Image classification data set "pokemon" (Schultz2873/pokemon-image-recognition on GitHub). Class labels (4): bulbasaur, charmander, pikachu, squirtle.

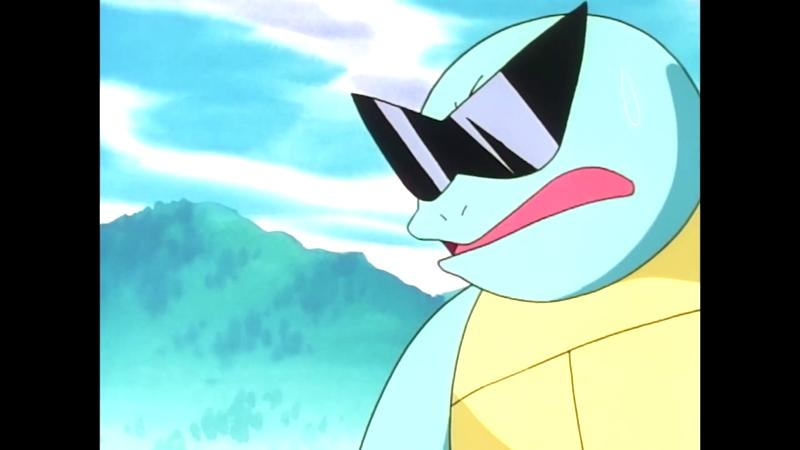
Label: squirtle

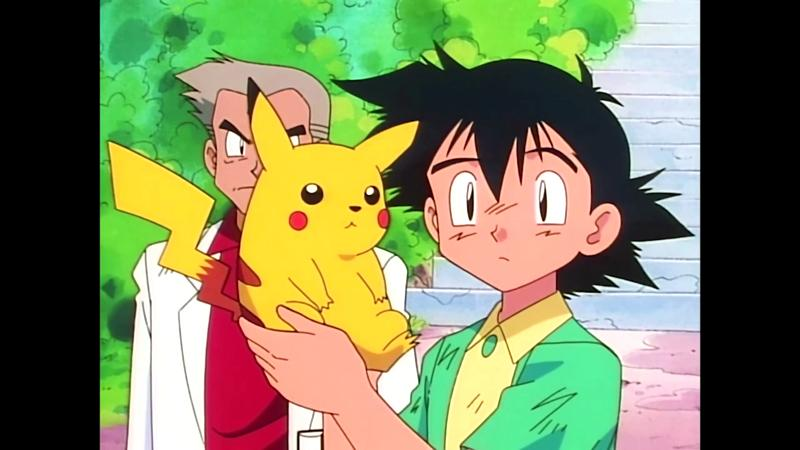
Label: pikachu

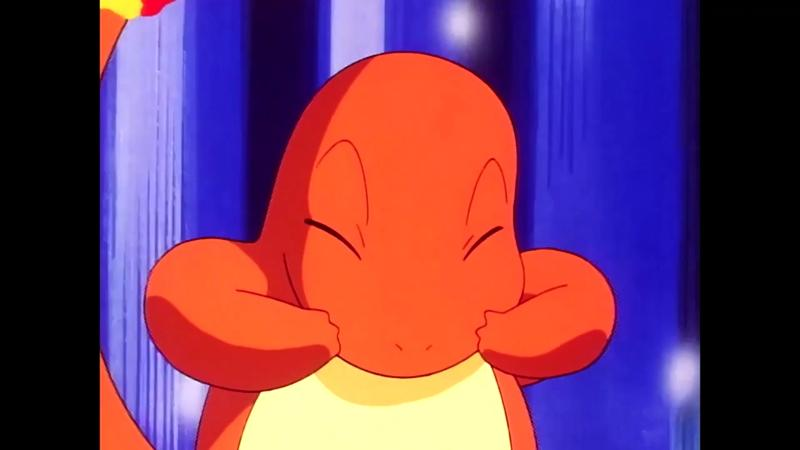
Label: charmander

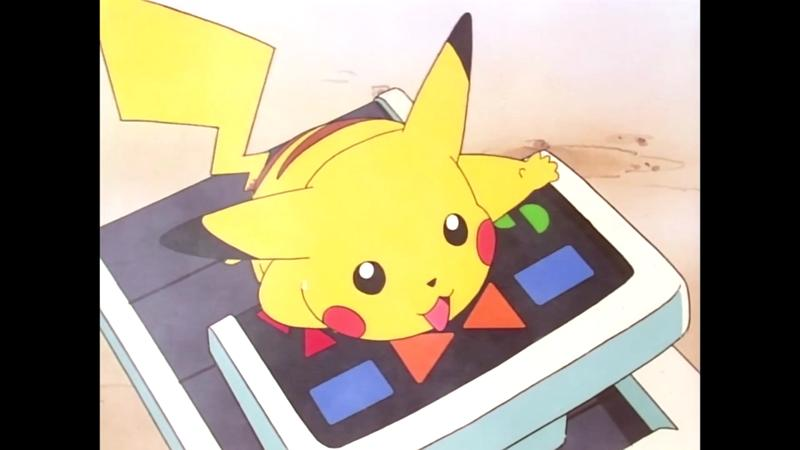
Label: pikachu

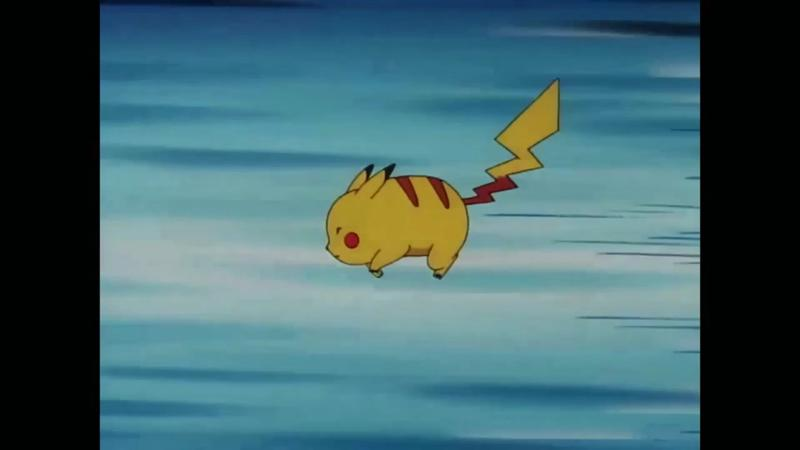
Label: pikachu

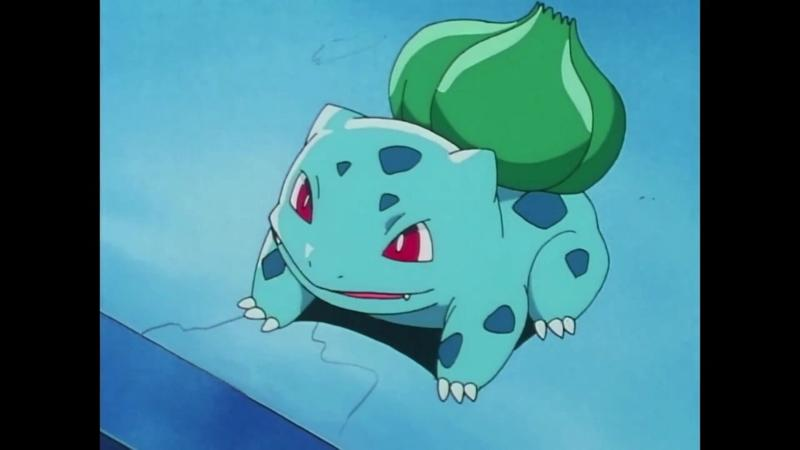
Label: bulbasaur
